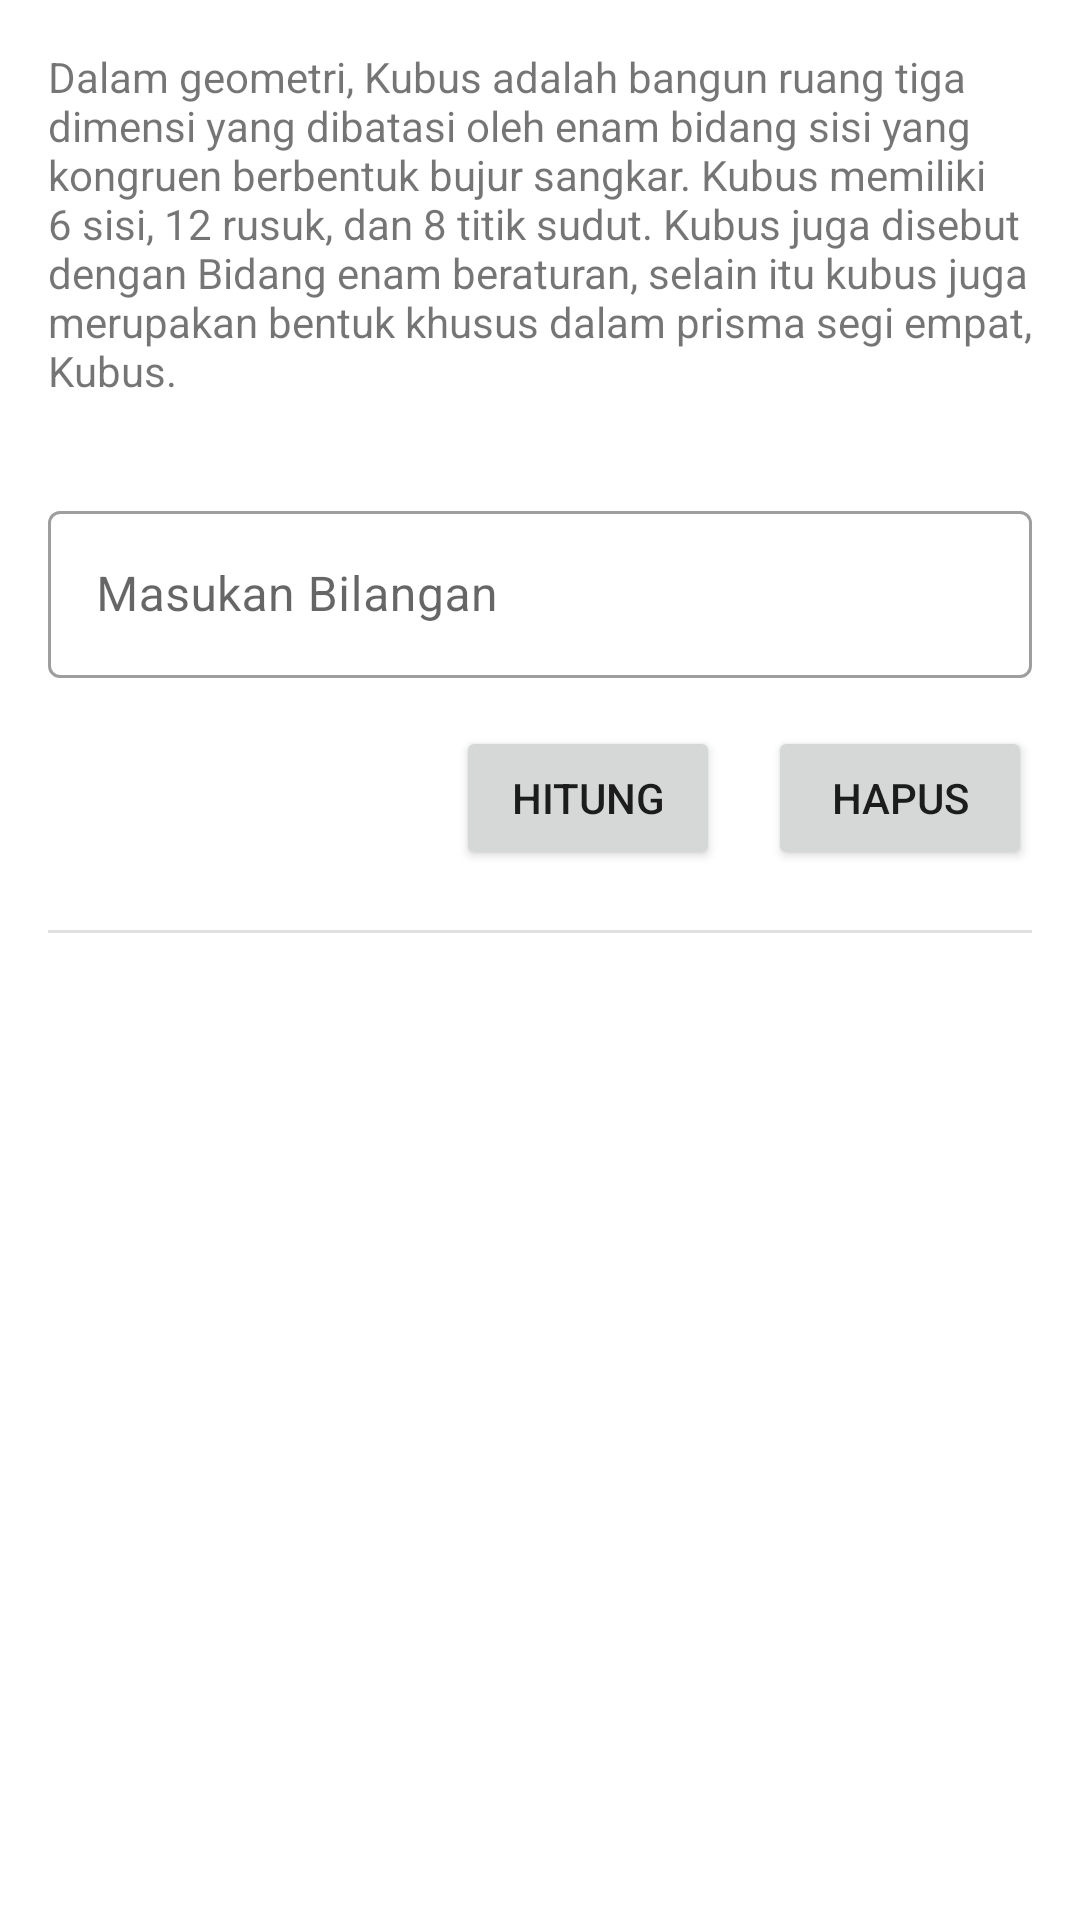

The Android layout XML behind this screen, and the referenced resources:
<!-- AndroidManifest.xml: application theme Theme.HitungVolume -->
<!-- res/layout/activity_main.xml -->
<?xml version="1.0" encoding="utf-8"?>
<ScrollView

    xmlns:android="http://schemas.android.com/apk/res/android"
    xmlns:app="http://schemas.android.com/apk/res-auto"
    xmlns:tools="http://schemas.android.com/tools"
    android:layout_width="match_parent"
    android:layout_height="match_parent"
    tools:context=".MainActivity">

    <androidx.constraintlayout.widget.ConstraintLayout
        android:layout_width="match_parent"
        android:layout_height="wrap_content">

        <TextView
            android:id="@+id/textView"
            android:layout_width="0dp"
            android:layout_height="wrap_content"
            android:layout_marginStart="16dp"
            android:layout_marginTop="16dp"
            android:layout_marginEnd="16dp"
            android:text="@string/title"
            app:layout_constraintEnd_toEndOf="parent"
            app:layout_constraintHorizontal_bias="0.0"
            app:layout_constraintStart_toStartOf="parent"
            app:layout_constraintTop_toTopOf="parent" />

        <com.google.android.material.textfield.TextInputLayout
            android:id="@+id/min_hint"
            android:layout_width="match_parent"
            android:layout_height="wrap_content"
            android:layout_marginStart="16dp"
            android:layout_marginTop="32dp"
            android:layout_marginEnd="16dp"
            app:layout_constraintTop_toBottomOf="@+id/textView">

            <com.google.android.material.textfield.TextInputEditText
                android:id="@+id/min_inp"
                android:layout_width="match_parent"
                android:layout_height="wrap_content"
                android:hint="@string/min" />
        </com.google.android.material.textfield.TextInputLayout>

        <Button
            android:id="@+id/cari"
            android:layout_width="wrap_content"
            android:layout_height="wrap_content"
            android:layout_marginEnd="16dp"
            android:layout_marginTop="16dp"
            android:text="@string/cari"
            app:layout_constraintEnd_toStartOf="@+id/Clear"
            app:layout_constraintTop_toBottomOf="@+id/min_hint" />

        <Button
            android:id="@+id/Clear"
            android:layout_width="wrap_content"
            android:layout_height="wrap_content"
            android:layout_marginTop="16dp"
            android:text="@string/clear"
            app:layout_constraintEnd_toEndOf="@+id/min_hint"
            app:layout_constraintTop_toBottomOf="@+id/min_hint" />

        <View
            android:id="@+id/divider"
            android:layout_width="match_parent"
            android:layout_height="1dp"
            android:layout_marginStart="16dp"
            android:layout_marginTop="20dp"
            android:layout_marginEnd="16dp"
            android:background="?android:attr/listDivider"
            app:layout_constraintEnd_toEndOf="parent"
            app:layout_constraintHorizontal_bias="0.0"
            app:layout_constraintStart_toStartOf="parent"
            app:layout_constraintTop_toBottomOf="@+id/cari" />

        <TextView
            android:id="@+id/hasil"
            android:layout_width="wrap_content"
            android:layout_height="wrap_content"
            android:layout_marginTop="32dp"
            android:textSize="18sp"
            app:layout_constraintEnd_toEndOf="parent"
            app:layout_constraintStart_toStartOf="parent"
            app:layout_constraintTop_toBottomOf="@+id/divider" />

        <TextView
            android:id="@+id/hasil2"
            android:layout_width="wrap_content"
            android:layout_height="wrap_content"
            android:layout_marginTop="8dp"
            android:textSize="18sp"
            android:layout_marginBottom="32dp"
            app:layout_constraintEnd_toEndOf="parent"
            app:layout_constraintStart_toStartOf="parent"
            app:layout_constraintTop_toBottomOf="@+id/hasil"
            app:layout_constraintBottom_toBottomOf="parent"/>


    </androidx.constraintlayout.widget.ConstraintLayout>

</ScrollView>
<!-- resources referenced by this layout -->
<resources>
  <string name="cari">Hitung</string>
  <string name="clear">Hapus</string>
  <string name="min">Masukan Bilangan</string>
  <string name="title">Dalam geometri, Kubus adalah bangun ruang tiga dimensi yang dibatasi oleh enam bidang sisi yang kongruen berbentuk bujur sangkar. Kubus memiliki 6 sisi, 12 rusuk, dan 8 titik sudut. Kubus juga disebut dengan Bidang enam beraturan, selain itu kubus juga merupakan bentuk khusus dalam prisma segi empat, Kubus.</string>
  <style name="Theme.HitungVolume" parent="Theme.MaterialComponents.DayNight.DarkActionBar">
          
          <item name="colorPrimary">@color/teal_200</item>
          <item name="colorPrimaryVariant">@color/teal_700</item>
          <item name="colorOnPrimary">@color/white</item>
          
          <item name="colorSecondary">@color/teal_200</item>
          <item name="colorSecondaryVariant">@color/teal_700</item>
          <item name="colorOnSecondary">@color/black</item>
          
          <item name="android:statusBarColor" tools:targetApi="l">?attr/colorPrimaryVariant</item>
          
          <item name="textInputStyle">@style/Widget.MaterialComponents.TextInputLayout.OutlinedBox</item>
      </style>
  <!-- not gathered from this repository: default colours our renderer supplied (Android Studio template values) -->
  <color name="teal_200">#FF03DAC5</color>
  <color name="teal_700">#FF018786</color>
  <color name="black">#FF000000</color>
  <color name="white">#FFFFFFFF</color>
</resources>
